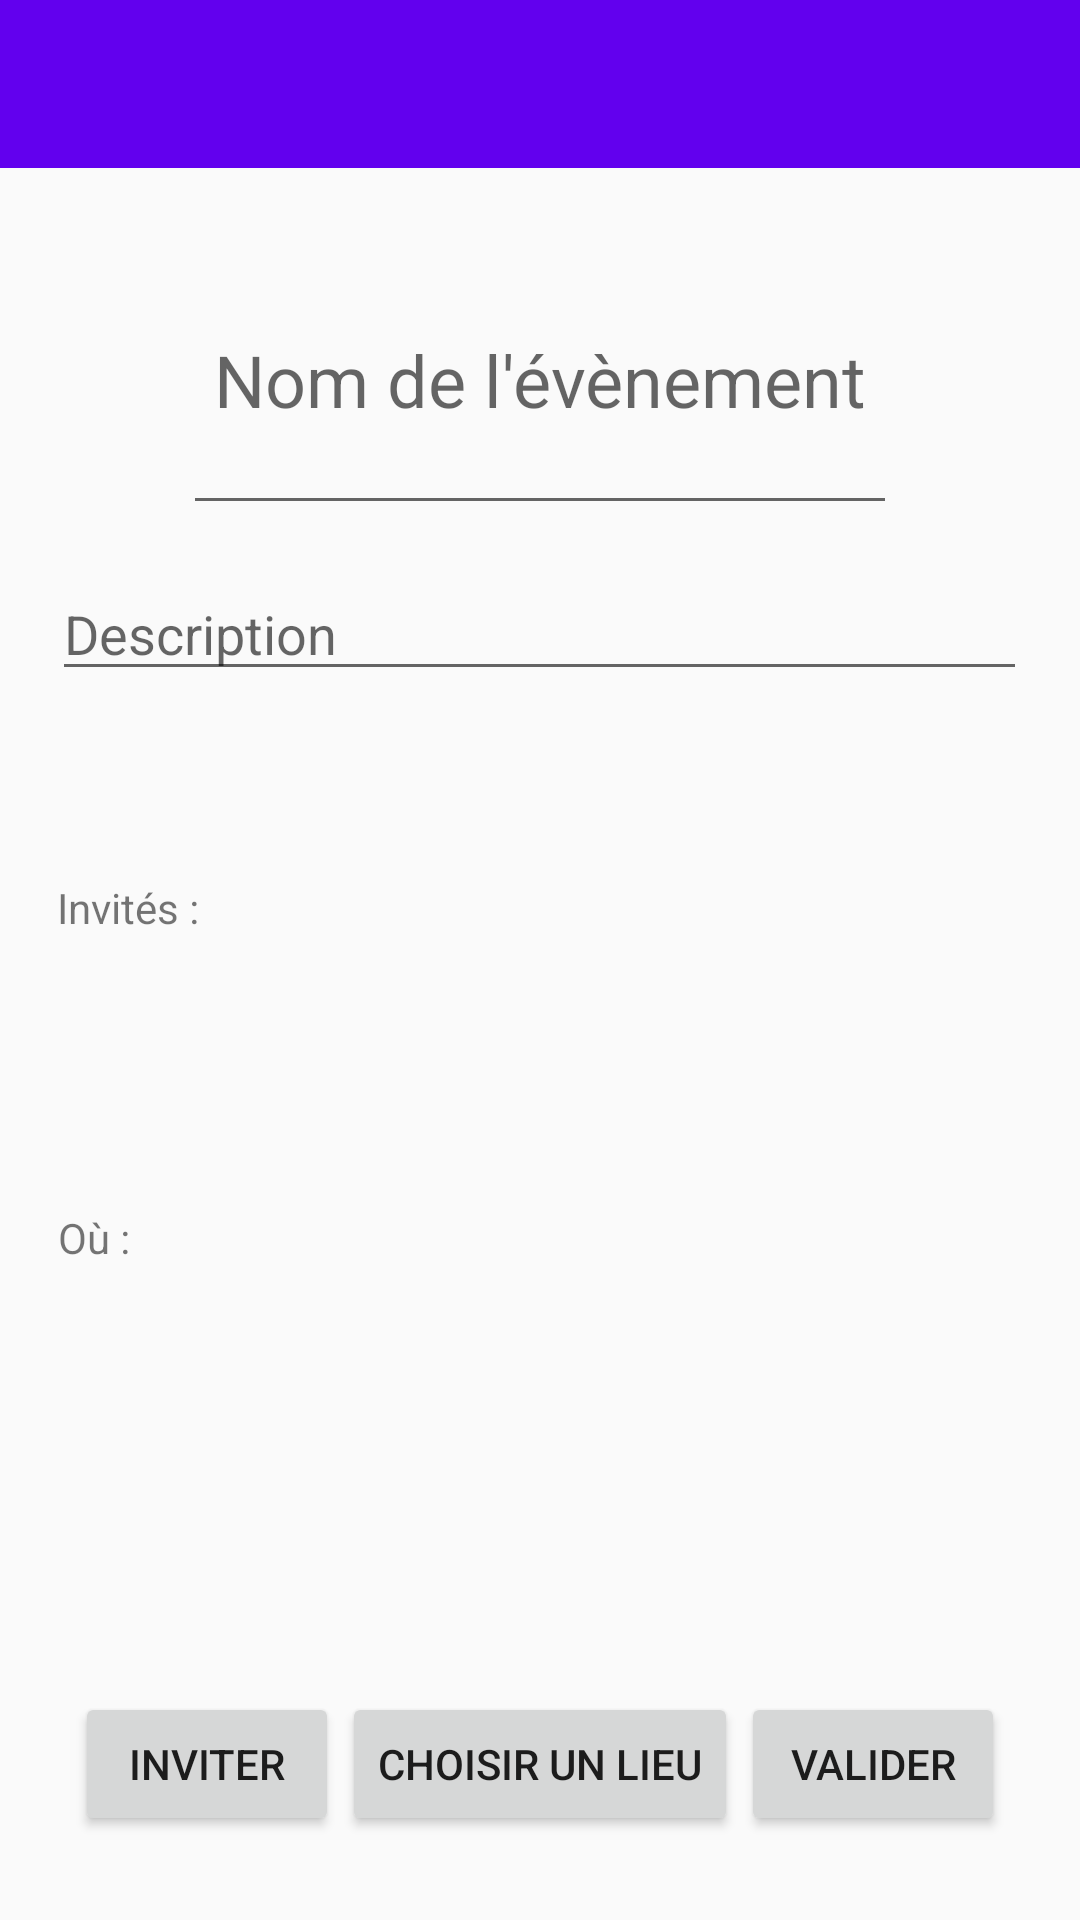

Here is an Android app screen rendered from its layout file. Give the layout XML and the strings, colors and styles it references.
<!-- AndroidManifest.xml: activity theme AppTheme.NoActionBar -->
<!-- res/layout/activity_new_event.xml -->
<?xml version="1.0" encoding="utf-8"?>
<RelativeLayout xmlns:android="http://schemas.android.com/apk/res/android"
    xmlns:app="http://schemas.android.com/apk/res-auto"
    xmlns:tools="http://schemas.android.com/tools"
    android:layout_width="match_parent"
    android:layout_height="match_parent"
    tools:context=".NewEventActivity">

    <android.support.design.widget.AppBarLayout
        android:layout_width="match_parent"
        android:layout_height="wrap_content"
        android:theme="@style/AppTheme.AppBarOverlay">

        <android.support.v7.widget.Toolbar
            android:id="@+id/toolbar"
            android:layout_width="match_parent"
            android:layout_height="?attr/actionBarSize"
            android:background="?attr/colorPrimary"
            app:popupTheme="@style/AppTheme.PopupOverlay" />

    </android.support.design.widget.AppBarLayout>

    <include
        layout="@layout/content_new_event"
        android:layout_alignParentStart="true"
        android:layout_alignParentTop="true" />

</RelativeLayout>
<!-- res/layout/content_new_event.xml (included above) -->
<?xml version="1.0" encoding="utf-8"?>
<RelativeLayout xmlns:android="http://schemas.android.com/apk/res/android"
    xmlns:app="http://schemas.android.com/apk/res-auto"
    xmlns:tools="http://schemas.android.com/tools"
    android:layout_width="match_parent"
    android:layout_height="match_parent"
    app:layout_behavior="@string/appbar_scrolling_view_behavior"
    tools:context=".NewEventActivity"
    tools:showIn="@layout/activity_new_event">

    <EditText
        android:id="@+id/eventname"
        android:layout_width="238dp"
        android:layout_height="100dp"
        android:layout_alignParentTop="true"
        android:layout_centerHorizontal="true"
        android:layout_marginTop="75dp"
        android:ems="10"
        android:hint="Nom de l'évènement"
        android:inputType="textPersonName"
        android:textAlignment="center"
        android:textSize="24sp"
        tools:layout_editor_absoluteX="73dp"
        tools:layout_editor_absoluteY="59dp" />

    <EditText
        android:id="@+id/eventdesc"
        android:layout_width="325dp"
        android:layout_height="wrap_content"
        android:layout_alignParentTop="true"
        android:layout_centerHorizontal="true"
        android:layout_marginTop="189dp"
        android:ems="10"
        android:hint="Description"
        android:inputType="textPersonName"
        tools:layout_editor_absoluteX="85dp"
        tools:layout_editor_absoluteY="154dp" />

    <Button
        android:id="@+id/chooseloc"
        android:layout_width="wrap_content"
        android:layout_height="wrap_content"
        android:layout_alignTop="@+id/invite"
        android:layout_centerHorizontal="true"
        android:text="Choisir un lieu"
        tools:layout_editor_absoluteX="16dp"
        tools:layout_editor_absoluteY="446dp" />

    <Button
        android:id="@+id/invite"
        android:layout_width="wrap_content"
        android:layout_height="wrap_content"
        android:layout_alignParentBottom="true"
        android:layout_alignParentStart="true"
        android:layout_marginBottom="28dp"
        android:layout_marginStart="25dp"
        android:text="Inviter"
        tools:layout_editor_absoluteX="148dp"
        tools:layout_editor_absoluteY="446dp" />

    <Button
        android:id="@+id/submit"
        android:layout_width="wrap_content"
        android:layout_height="wrap_content"
        android:layout_alignParentEnd="true"
        android:layout_alignTop="@+id/chooseloc"
        android:layout_marginEnd="25dp"
        android:text="Valider"
        tools:layout_editor_absoluteX="279dp"
        tools:layout_editor_absoluteY="446dp" />

    <TextView
        android:id="@+id/location"
        android:layout_width="321dp"
        android:layout_height="54dp"
        android:layout_alignParentBottom="true"
        android:layout_centerHorizontal="true"
        android:layout_marginBottom="183dp"
        android:text="Où : "
        tools:layout_editor_absoluteX="97dp"
        tools:layout_editor_absoluteY="228dp" />

    <TextView
        android:id="@+id/invited"
        android:layout_width="322dp"
        android:layout_height="54dp"
        android:layout_centerInParent="true"
        android:text="Invités :"
        tools:layout_editor_absoluteX="97dp"
        tools:layout_editor_absoluteY="302dp" />

</RelativeLayout>
<!-- resources referenced by this layout -->
<resources>
  <style name="AppTheme.AppBarOverlay" parent="ThemeOverlay.AppCompat.Dark.ActionBar" />
  <style name="AppTheme.PopupOverlay" parent="ThemeOverlay.AppCompat.Light" />
  <style name="AppTheme.NoActionBar">
          <item name="windowActionBar">false</item>
          <item name="windowNoTitle">true</item>
      </style>
</resources>
